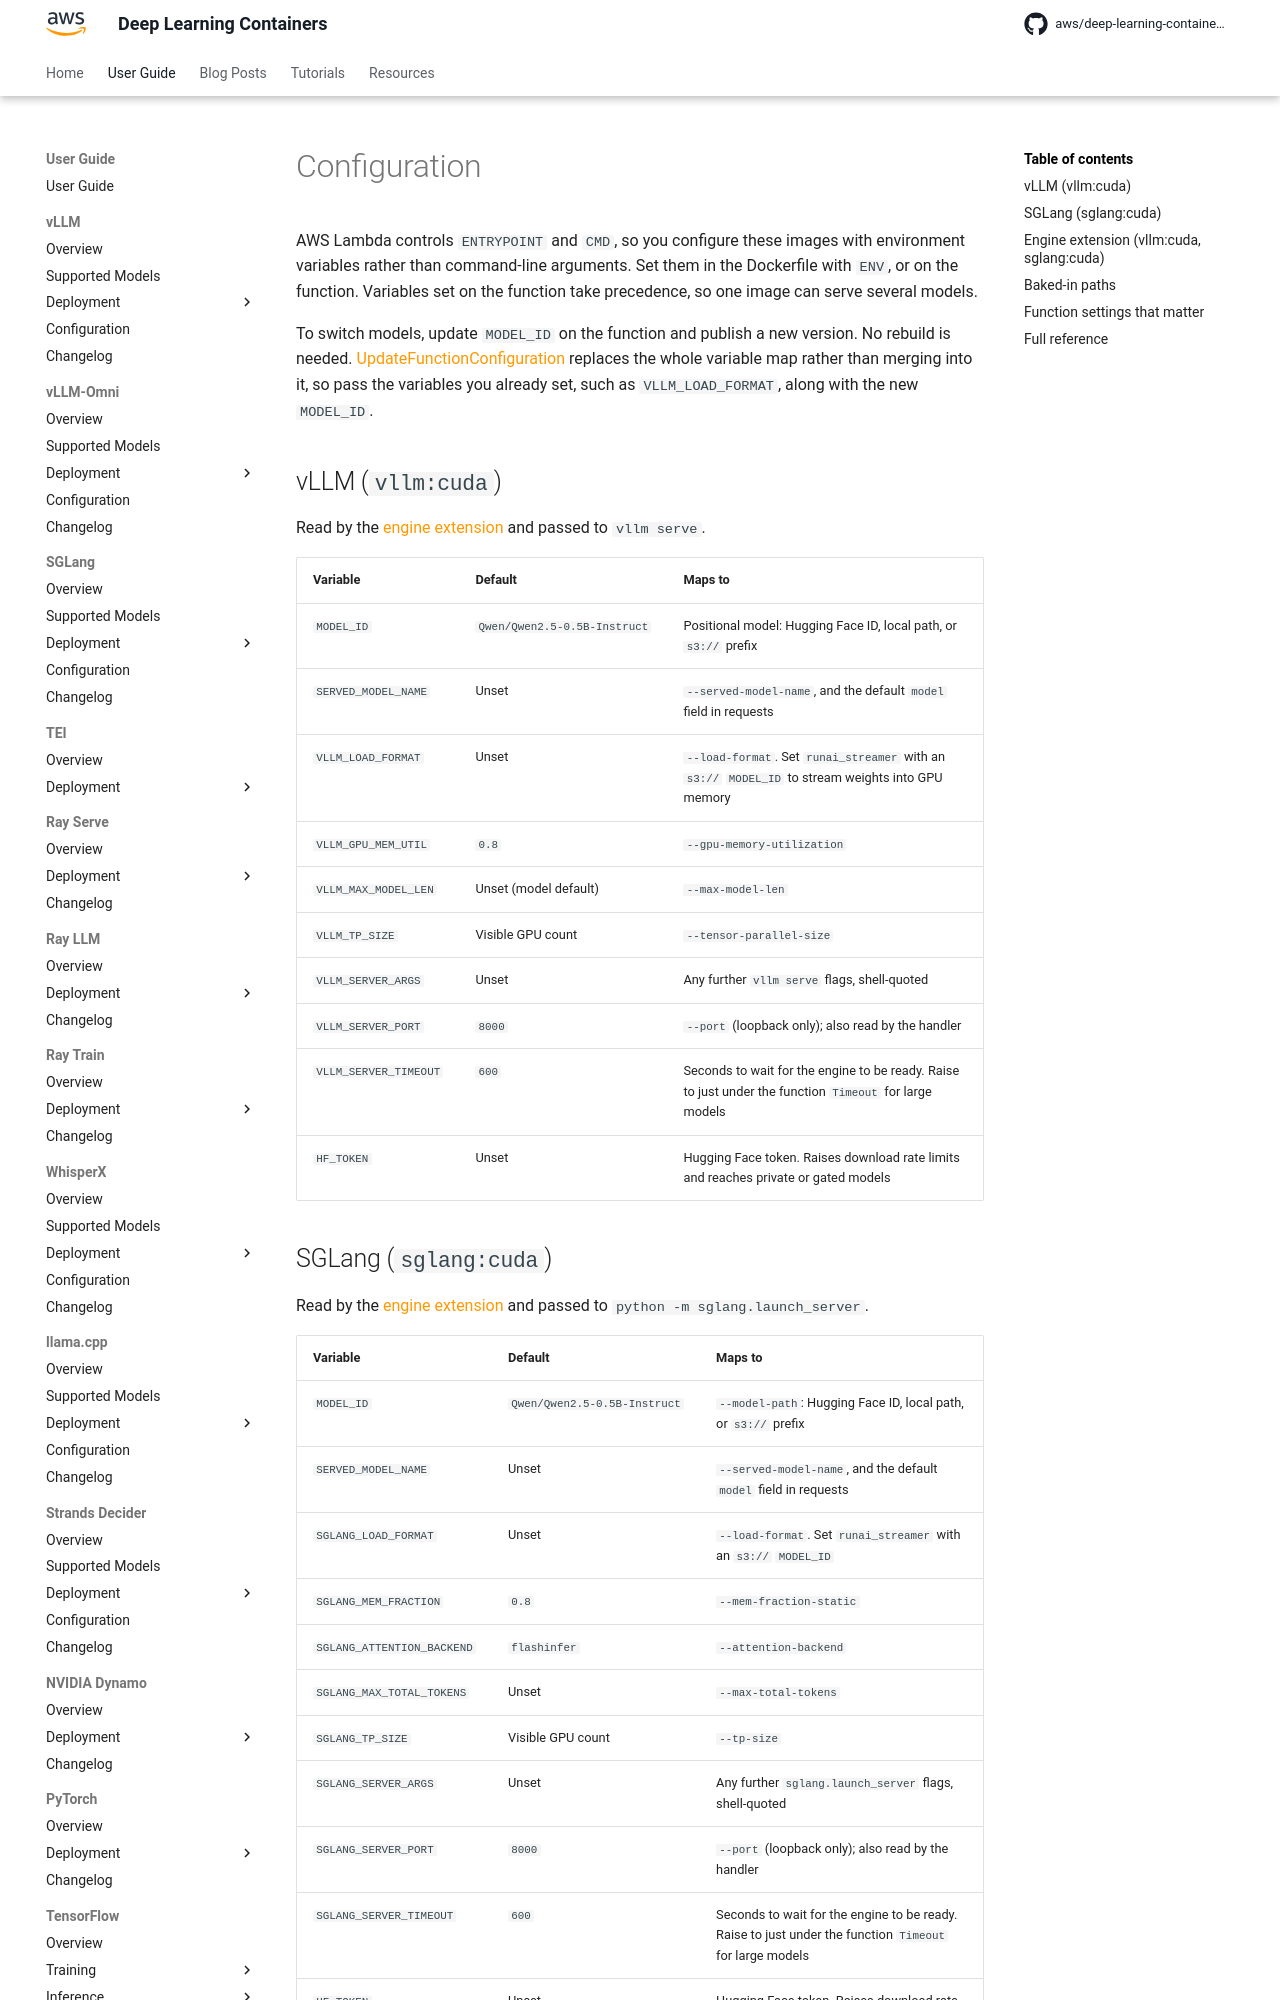

repository: aws/deep-learning-containers · page: lambda/configuration/index.html · generator: mkdocs

# Configuration

{{ lambda }} controls `ENTRYPOINT` and `CMD`, so you configure these images with environment variables rather than command-line arguments. Set them in
the Dockerfile with `ENV`, or on the function. Variables set on the function take precedence, so one image can serve several models.

To switch models, update `MODEL_ID` on the function and publish a new version. No rebuild is needed.
[UpdateFunctionConfiguration](https://docs.aws.amazon.com/lambda/latest/api/API_UpdateFunctionConfiguration.html) replaces the whole variable map
rather than merging into it, so pass the variables you already set, such as `VLLM_LOAD_FORMAT`, along with the new `MODEL_ID`.

## vLLM (`vllm:cuda`)

Read by the [engine extension](deployment/lambda.md#the-engine-extension) and passed to `vllm serve`.

<div class="wrap-table" markdown>

| Variable | Default | Maps to |
| --- | --- | --- |
| `MODEL_ID` | `Qwen/Qwen2.5-0.5B-Instruct` | Positional model: Hugging Face ID, local path, or `s3://` prefix |
| `SERVED_MODEL_NAME` | Unset | `--served-model-name`, and the default `model` field in requests |
| `VLLM_LOAD_FORMAT` | Unset | `--load-format`. Set `runai_streamer` with an `s3://` `MODEL_ID` to stream weights into GPU memory |
| `VLLM_GPU_MEM_UTIL` | `0.8` | `--gpu-memory-utilization` |
| `VLLM_MAX_MODEL_LEN` | Unset (model default) | `--max-model-len` |
| `VLLM_TP_SIZE` | Visible GPU count | `--tensor-parallel-size` |
| `VLLM_SERVER_ARGS` | Unset | Any further `vllm serve` flags, shell-quoted |
| `VLLM_SERVER_PORT` | `8000` | `--port` (loopback only); also read by the handler |
| `VLLM_SERVER_TIMEOUT` | `600` | Seconds to wait for the engine to be ready. Raise to just under the function `Timeout` for large models |
| `HF_TOKEN` | Unset | Hugging Face token. Raises download rate limits and reaches private or gated models |

</div>
